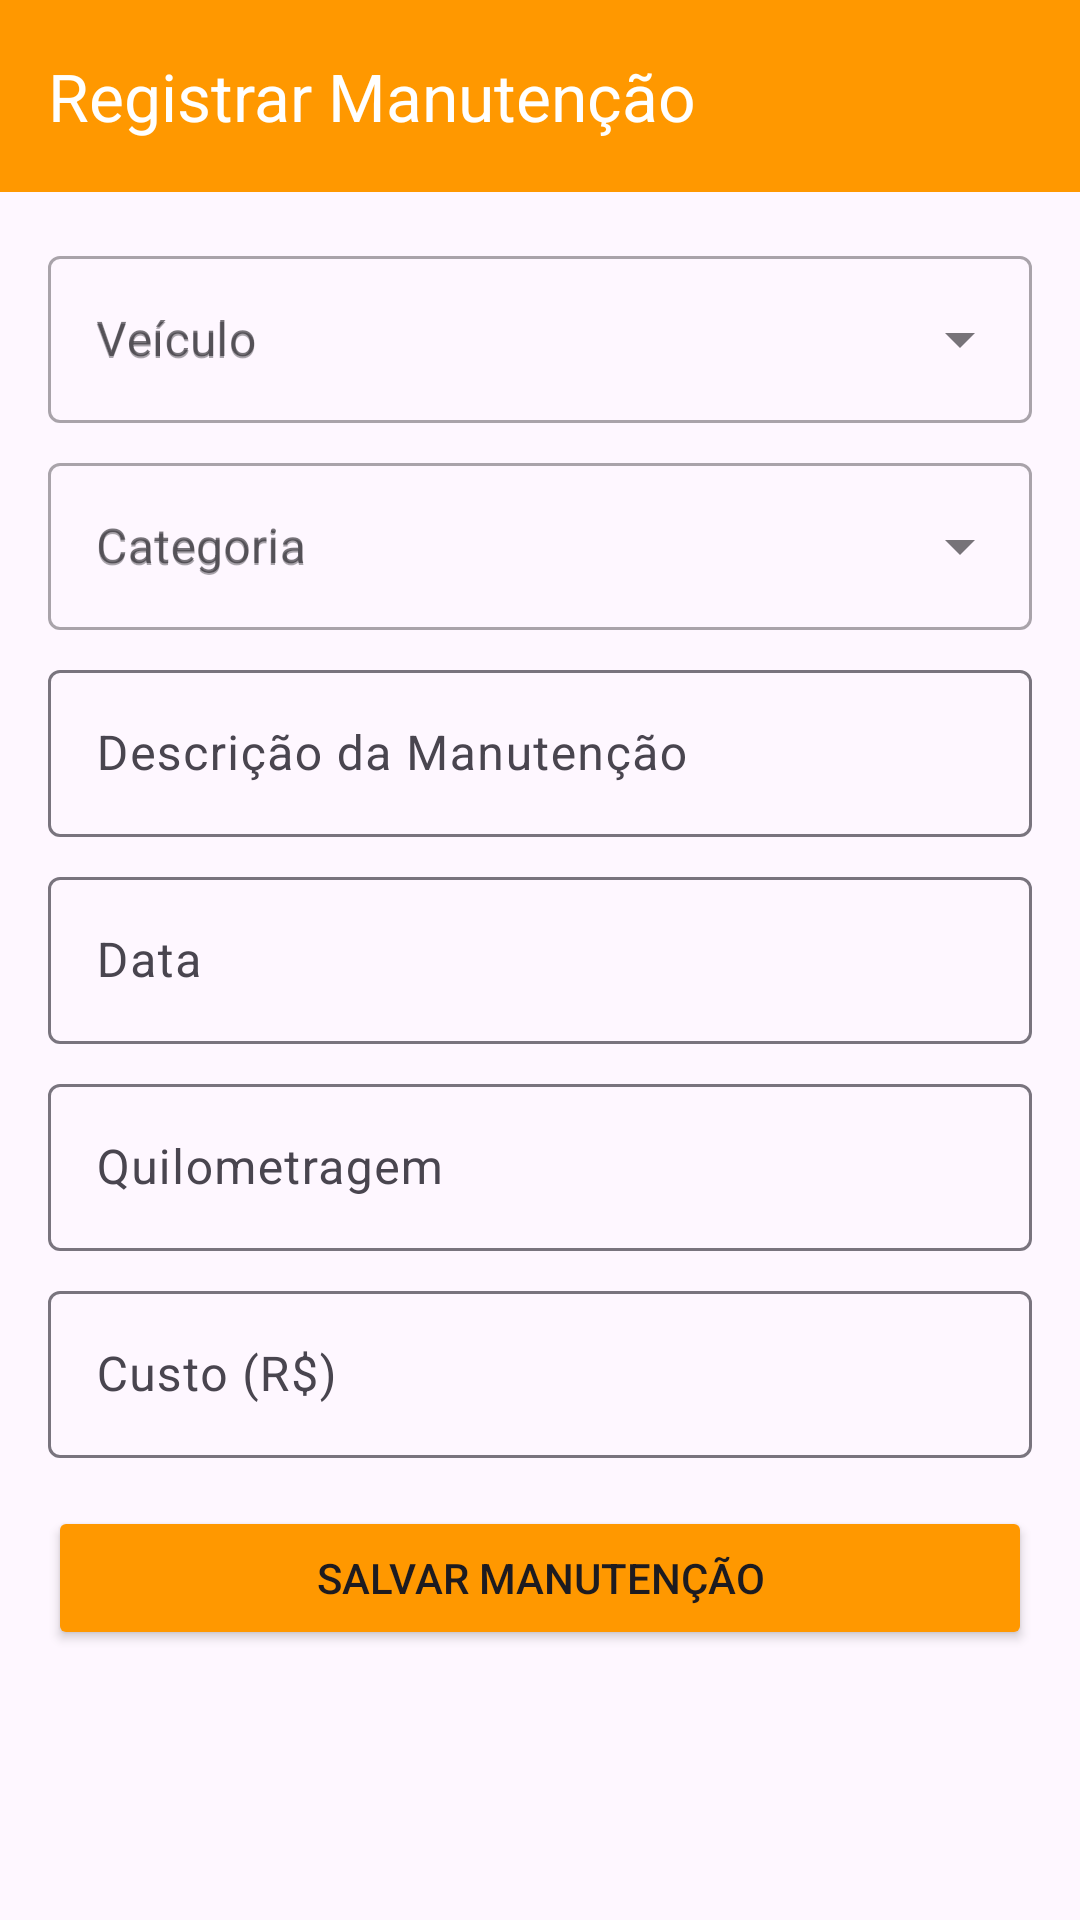

Reconstruct the res/layout file that produces this screen, plus the resources it refers to.
<!-- AndroidManifest.xml: application theme Theme.Material3.DayNight.NoActionBar -->
<!-- res/layout/registro_manutencao.xml -->
<?xml version="1.0" encoding="utf-8"?>
<androidx.constraintlayout.widget.ConstraintLayout
    xmlns:android="http://schemas.android.com/apk/res/android"
    xmlns:app="http://schemas.android.com/apk/res-auto"
    xmlns:tools="http://schemas.android.com/tools"
    android:layout_width="match_parent"
    android:layout_height="match_parent"
    tools:context=".RegistroManutencaoActivity">

    <androidx.appcompat.widget.Toolbar
        android:id="@+id/toolbar"
        android:layout_width="0dp"
        android:layout_height="?attr/actionBarSize"
        android:background="@color/colorPrimaryVariant"
        android:elevation="4dp"
        app:title="Registrar Manutenção"
        app:titleTextColor="@color/white"
        app:layout_constraintTop_toTopOf="parent"
        app:layout_constraintStart_toStartOf="parent"
        app:layout_constraintEnd_toEndOf="parent" />

    <ScrollView
        android:layout_width="0dp"
        android:layout_height="0dp"
        app:layout_constraintTop_toBottomOf="@id/toolbar"
        app:layout_constraintBottom_toBottomOf="parent"
        app:layout_constraintStart_toStartOf="parent"
        app:layout_constraintEnd_toEndOf="parent">

        <LinearLayout
            android:layout_width="match_parent"
            android:layout_height="wrap_content"
            android:orientation="vertical"
            android:padding="16dp">

            <com.google.android.material.textfield.TextInputLayout
                style="@style/Widget.MaterialComponents.TextInputLayout.OutlinedBox.ExposedDropdownMenu"
                android:layout_width="match_parent"
                android:layout_height="wrap_content"
                android:hint="Veículo">
                <AutoCompleteTextView
                    android:id="@+id/autoCompleteVeiculo"
                    android:layout_width="match_parent"
                    android:layout_height="wrap_content"
                    android:inputType="none"
                    android:hint="Veículo" />
            </com.google.android.material.textfield.TextInputLayout>

            <com.google.android.material.textfield.TextInputLayout
                style="@style/Widget.MaterialComponents.TextInputLayout.OutlinedBox.ExposedDropdownMenu"
                android:layout_width="match_parent"
                android:layout_height="wrap_content"
                android:layout_marginTop="8dp"
                android:hint="Categoria">
                <AutoCompleteTextView
                    android:id="@+id/autoCompleteCategoria"
                    android:layout_width="match_parent"
                    android:layout_height="wrap_content"
                    android:inputType="none"
                    android:hint="Categoria" />
            </com.google.android.material.textfield.TextInputLayout>

            <com.google.android.material.textfield.TextInputLayout
                android:layout_width="match_parent"
                android:layout_height="wrap_content"
                android:layout_marginTop="8dp"
                android:hint="Descrição da Manutenção">
                <com.google.android.material.textfield.TextInputEditText
                    android:id="@+id/etTipoManutencao"
                    android:layout_width="match_parent"
                    android:layout_height="wrap_content"/>
            </com.google.android.material.textfield.TextInputLayout>

            <com.google.android.material.textfield.TextInputLayout
                android:layout_width="match_parent"
                android:layout_height="wrap_content"
                android:layout_marginTop="8dp"
                android:hint="Data">
                <com.google.android.material.textfield.TextInputEditText
                    android:id="@+id/etData"
                    android:focusable="false"
                    android:layout_width="match_parent"
                    android:layout_height="wrap_content"/>
            </com.google.android.material.textfield.TextInputLayout>

            <com.google.android.material.textfield.TextInputLayout
                android:layout_width="match_parent"
                android:layout_height="wrap_content"
                android:layout_marginTop="8dp"
                android:hint="Quilometragem">
                <com.google.android.material.textfield.TextInputEditText
                    android:id="@+id/etQuilometragem"
                    android:inputType="number"
                    android:layout_width="match_parent"
                    android:layout_height="wrap_content"/>
            </com.google.android.material.textfield.TextInputLayout>

            <com.google.android.material.textfield.TextInputLayout
                android:layout_width="match_parent"
                android:layout_height="wrap_content"
                android:layout_marginTop="8dp"
                android:hint="Custo (R$)">
                <com.google.android.material.textfield.TextInputEditText
                    android:id="@+id/etCusto"
                    android:inputType="numberDecimal"
                    android:layout_width="match_parent"
                    android:layout_height="wrap_content"/>
            </com.google.android.material.textfield.TextInputLayout>

            <Button
                android:id="@+id/btnSalvarManutencao"
                android:layout_width="match_parent"
                android:layout_height="wrap_content"
                android:layout_marginTop="16dp"
                android:backgroundTint="@color/colorPrimaryVariant"
                android:text="Salvar Manutenção"/>
        </LinearLayout>
    </ScrollView>

</androidx.constraintlayout.widget.ConstraintLayout>
<!-- resources referenced by this layout -->
<resources>
  <color name="colorPrimaryVariant">#FF9800</color>
  <color name="white">#FFFFFFFF</color>
</resources>
